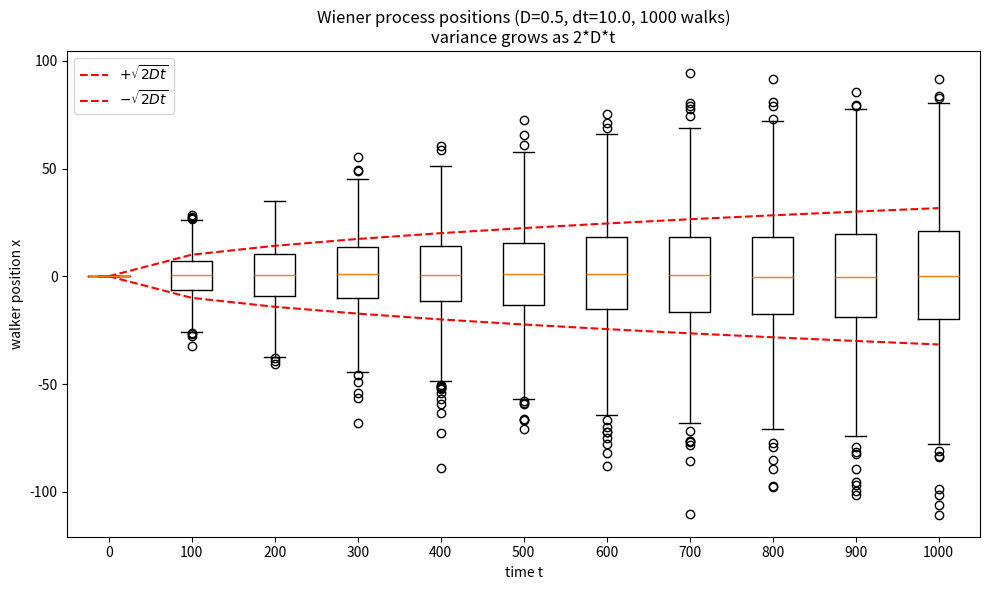

Reproduce this figure in Python. (Note: this script raises an exception after producing the figure.)
import matplotlib
matplotlib.use("Agg")
import matplotlib.pyplot as plt
import numpy as np

# --- Parameters ---
D = 0.5            # diffusion coefficient
dt = 10.0          # deliberately large time step
t_max = 1000.0     # total time
n_walks = 1000     # number of independent walkers
seed = 12

# Gaussian increment scaling: step_sd = sqrt(2*D*dt)
# This keeps Var(x(t)) = 2*D*t regardless of how large dt is,
# because each increment has variance 2*D*dt and increments add up.
step_sd = np.sqrt(2.0 * D * dt)

# Number of steps to reach t_max
n_steps = int(round(t_max / dt))

rng = np.random.default_rng(seed)

# Storage: positions[walk, step_index], step_index 0..n_steps (0 = start)
positions = np.zeros((n_walks, n_steps + 1))
times = np.arange(n_steps + 1) * dt

# --- Explicit Wiener process simulation via Gaussian increments ---
# Start all walkers at x = 0
x = np.zeros(n_walks)
for k in range(1, n_steps + 1):
    # Draw one Gaussian increment per walker: N(0, step_sd)
    increments = rng.normal(0.0, step_sd, size=n_walks)
    # Advance the walk: x_next = x + N(0, step_sd)
    x = x + increments
    # Record positions at this time
    positions[:, k] = x

# --- Empirical vs theoretical variance check ---
emp_var = positions.var(axis=0, ddof=1)   # sample variance at each time
theo_var = 2.0 * D * times                 # theoretical variance 2*D*t

print("D =", D)
print("dt =", dt)
print("t_max =", t_max)
print("n_walks =", n_walks)
print("n_steps =", n_steps)
print("step_sd = sqrt(2*D*dt) =", step_sd)

# Print variance comparison at a selection of times
print("\nVariance check (time : empirical : theoretical 2*D*t):")
for idx in np.linspace(0, n_steps, 6).astype(int):
    print(f"  t={times[idx]:8.1f} : empirical={emp_var[idx]:12.4f} : theoretical={theo_var[idx]:12.4f}")

# Final-time detailed check
print("\nAt final time t =", times[-1])
print("Empirical variance   =", emp_var[-1])
print("Theoretical variance =", theo_var[-1])
print("Ratio empirical/theoretical =", emp_var[-1] / theo_var[-1])

# Overall fit: slope of empirical variance vs t (should be ~2*D)
slope = np.polyfit(times[1:], emp_var[1:], 1)[0]
print("\nFitted slope of empirical variance vs t =", slope)
print("Expected slope 2*D =", 2.0 * D)

# --- Box plot of walker positions over time ---
# Subsample times so the box plot stays readable
plot_idx = np.linspace(0, n_steps, 11).astype(int)
box_data = [positions[:, i] for i in plot_idx]
box_labels = [f"{int(times[i])}" for i in plot_idx]

fig, ax = plt.subplots(figsize=(10, 6))
ax.boxplot(box_data, tick_labels=box_labels, showfliers=True)
# Overlay theoretical +/- 1 std (sqrt(2*D*t)) to show variance growth
std_theo = np.sqrt(2.0 * D * times[plot_idx])
xpos = np.arange(1, len(plot_idx) + 1)
ax.plot(xpos, std_theo, "r--", label=r"$+\sqrt{2Dt}$")
ax.plot(xpos, -std_theo, "r--", label=r"$-\sqrt{2Dt}$")
ax.set_xlabel("time t")
ax.set_ylabel("walker position x")
ax.set_title(f"Wiener process positions (D={D}, dt={dt}, {n_walks} walks)\nvariance grows as 2*D*t")
ax.legend()
fig.tight_layout()
plt.savefig("/Users/lvmy/neu/teaching/numericalR/numericalR/recipe-eval/gen/6B.5.1_s3.png")

# One-sentence explanation:
print("\nExplanation: The check confirms the result because the empirical variance")
print("of the 1000 walkers matches 2*D*t (slope ~2*D) even at dt=10, showing that")
print("scaling increments by sqrt(2*D*dt) makes the variance step-size independent.")
